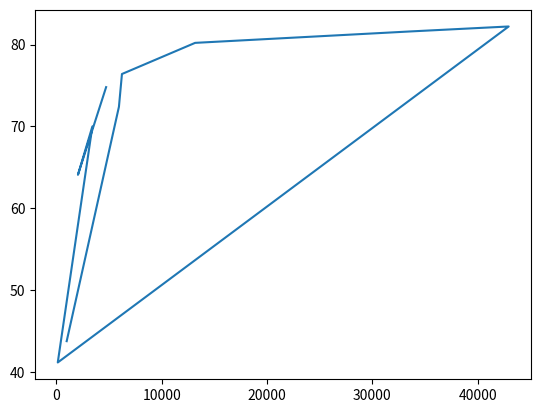

Reproduce this figure in Python.
# -*- coding: utf-8 -*-

"""
Exercise: Line plot (3)
Course: Intermediate Python (DataCamp)
Section: Matplotlib
Date: 2026-04-22
Student: Md. Ualiur Rahman Rahat

Description:
Create a line plot comparing GDP per capita and life expectancy across countries in 2007.

Key Concepts:
- Line plots for exploring relationships between variables
- The importance of choosing appropriate plot types
- Accessing list elements with negative indexing

Original Exercise Instructions:
- Print the last item from both gdp_cap and life_exp lists (Zimbabwe data)
- Build a line chart with gdp_cap on x-axis, life_exp on y-axis
- Display the plot with plt.show()
"""

# Import matplotlib.pyplot as plt
import matplotlib.pyplot as plt

# Gapminder 2007 data (sample of 10 countries for demonstration)
gdp_cap = [974.58, 5937.03, 6223.37, 13171.40, 33693.18, 42951.65, 127.79, 3413.48, 2042.95, 4720.00]

life_exp = [43.8, 72.4, 76.4, 80.2, 81.6, 82.2, 41.2, 70.0, 64.1, 74.8]

pop = [33.7, 127.5, 88.8, 128.2, 301.1, 62.3, 23.2, 192.2, 109.6, 54.5]  # in millions

col = ['blue', 'green', 'green', 'green', 'green', 'green', 'blue', 'red', 'red', 'green']  # continents mapped to colors
# Print the last item of gdp_cap and life_exp
print(gdp_cap[-1])
print(life_exp[-1])

# Make a line plot, gdp_cap on the x-axis, life_exp on the y-axis
plt.plot(gdp_cap, life_exp)

# Display the plot
plt.show()

# Key Takeaways:
# 1. Line plots connect points sequentially - best for time series data
# 2. For non-sequential data like GDP vs life expectancy, scatter plots are more appropriate
# 3. Always consider whether your plot type matches your data structure
# 4. Negative indexing works on any list regardless of content type
